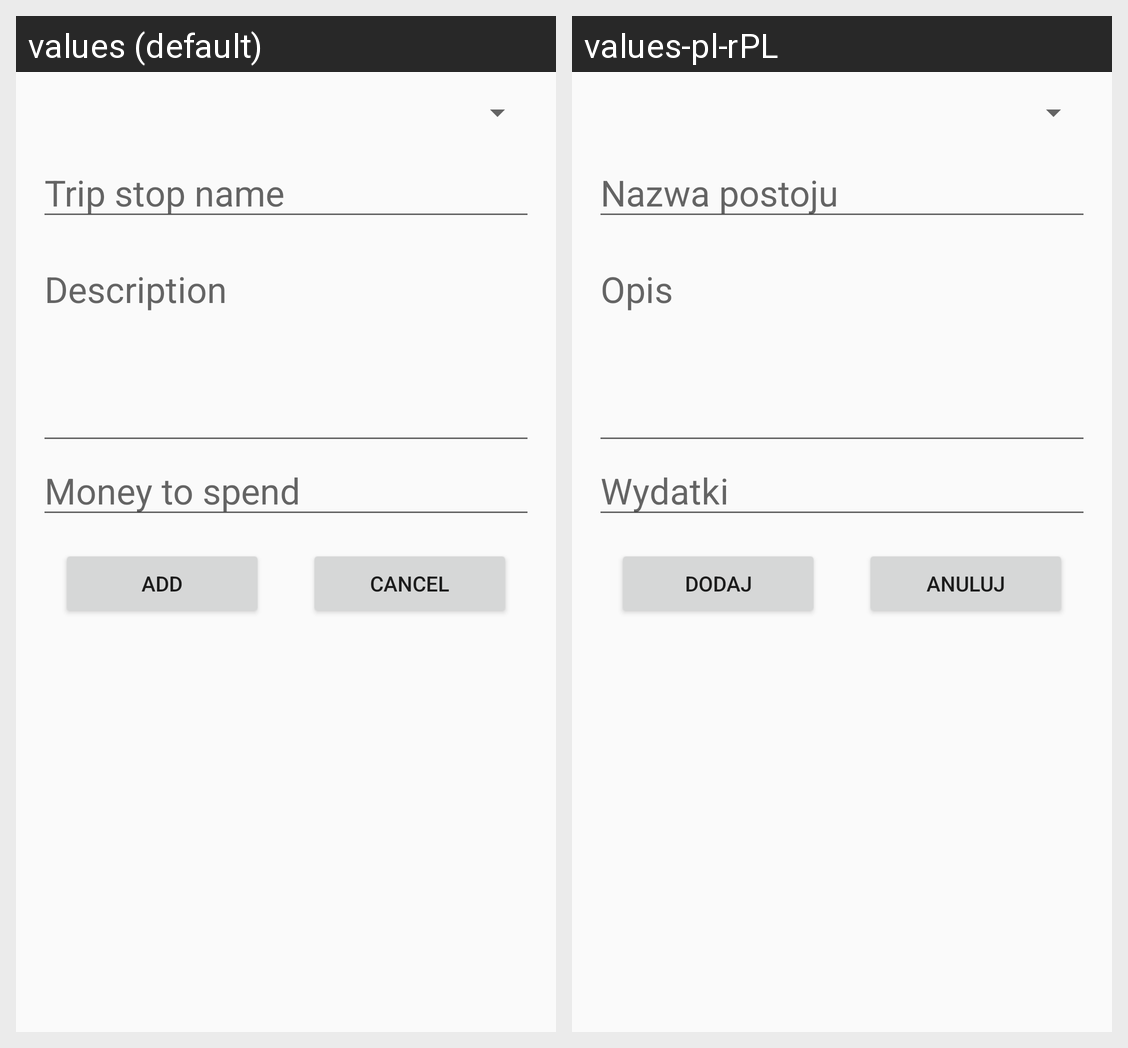

The Android screen above is rendered under two locales of the same app. Produce the string resources it draws, with the default and per-locale values.
Android screen res/layout/fragment_add_trip_stop.xml rendered under 2 locales, left to right: values (default), values-pl-rPL. Device: Nexus 5 (rendered at 1080×1920; each locale shown at half size, 540×960, under a caption strip naming it); theme AppTheme.
Strings drawn on this screen, with the default value and each locale's value (text and hints the layout hard-codes, and strings that could not be matched under every locale, appear in the picture but are not listed):

trip_stop_name
  values: Trip stop name
  values-pl-rPL: Nazwa postoju

description
  values: Description
  values-pl-rPL: Opis

money_for_trip_stop
  values: Money to spend
  values-pl-rPL: Wydatki

add
  values: Add
  values-pl-rPL: Dodaj

cancel
  values: Cancel
  values-pl-rPL: Anuluj
